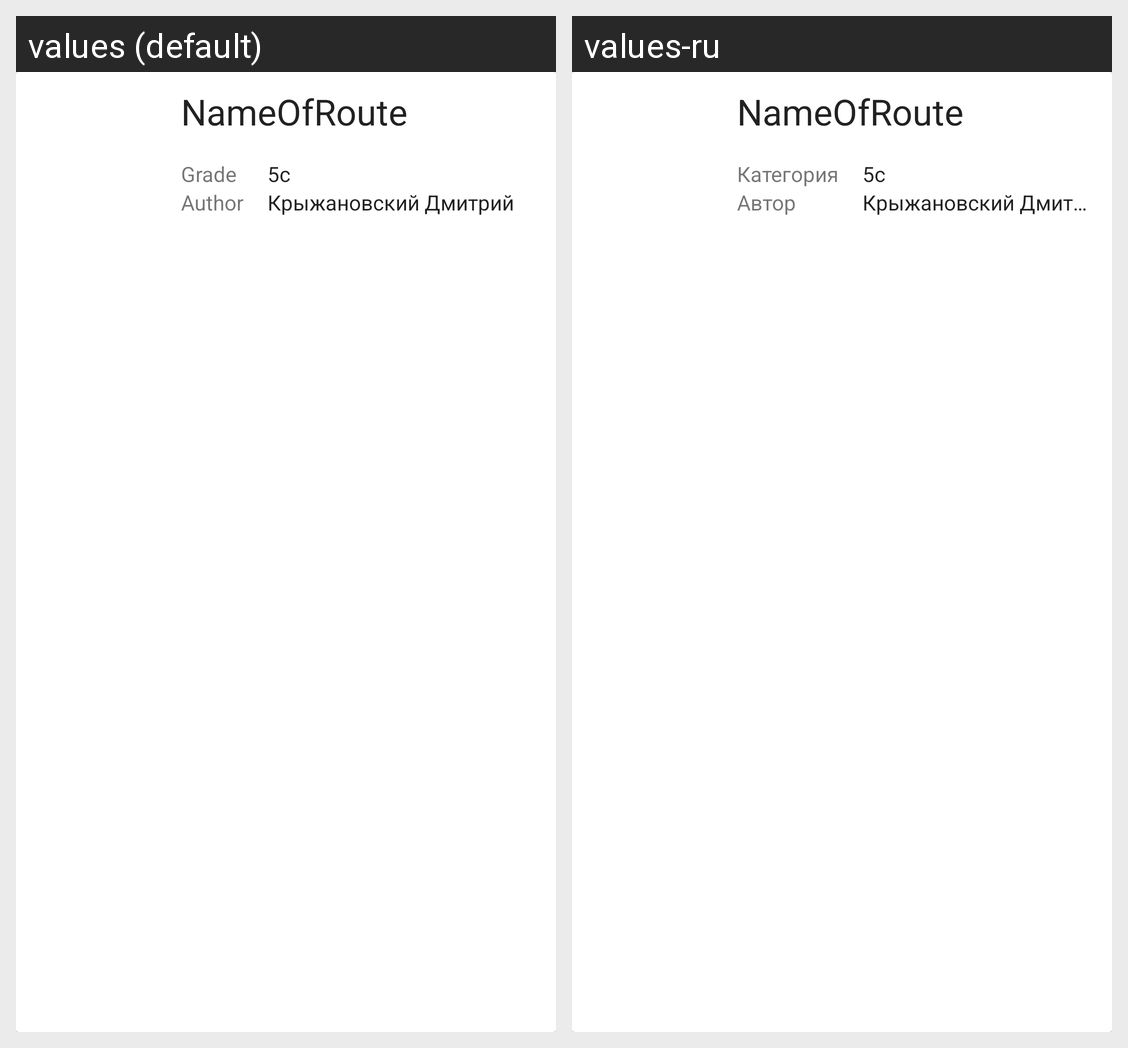

The same Android screen rendered under two of its app's locales, left to right. List the strings drawn on it with the default value and each locale's translation.
Android screen res/layout/route_card.xml rendered under 2 locales, left to right: values (default), values-ru. Device: Nexus 5 (rendered at 1080×1920; each locale shown at half size, 540×960, under a caption strip naming it); theme AppTheme.
Strings drawn on this screen, with the default value and each locale's value (text and hints the layout hard-codes, and strings that could not be matched under every locale, appear in the picture but are not listed):

route_grade
  values: Grade
  values-ru: Категория

route_author
  values: Author
  values-ru: Автор
